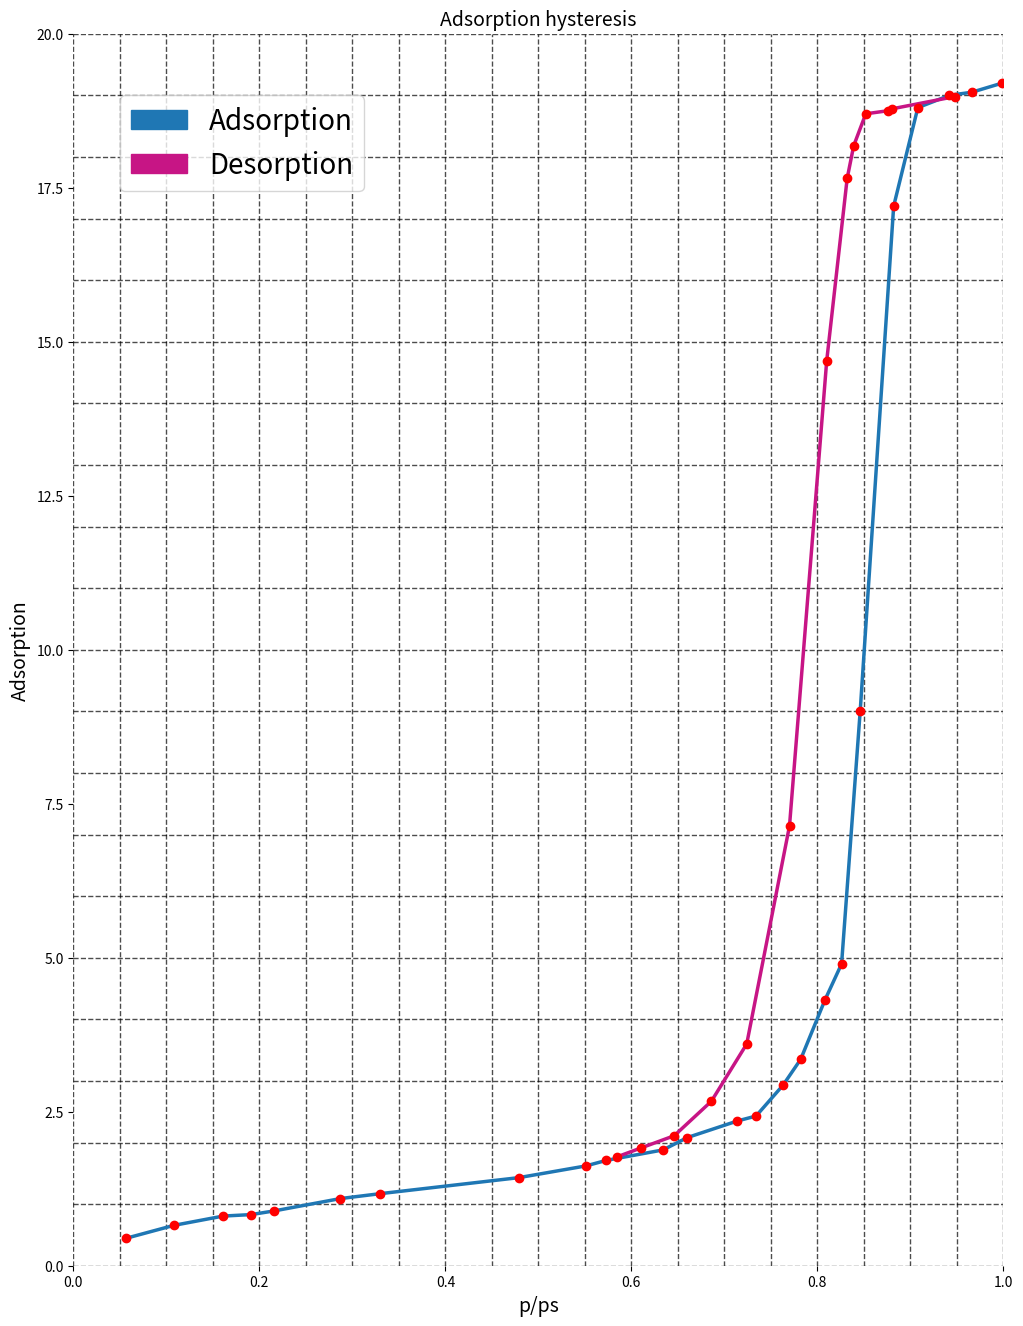
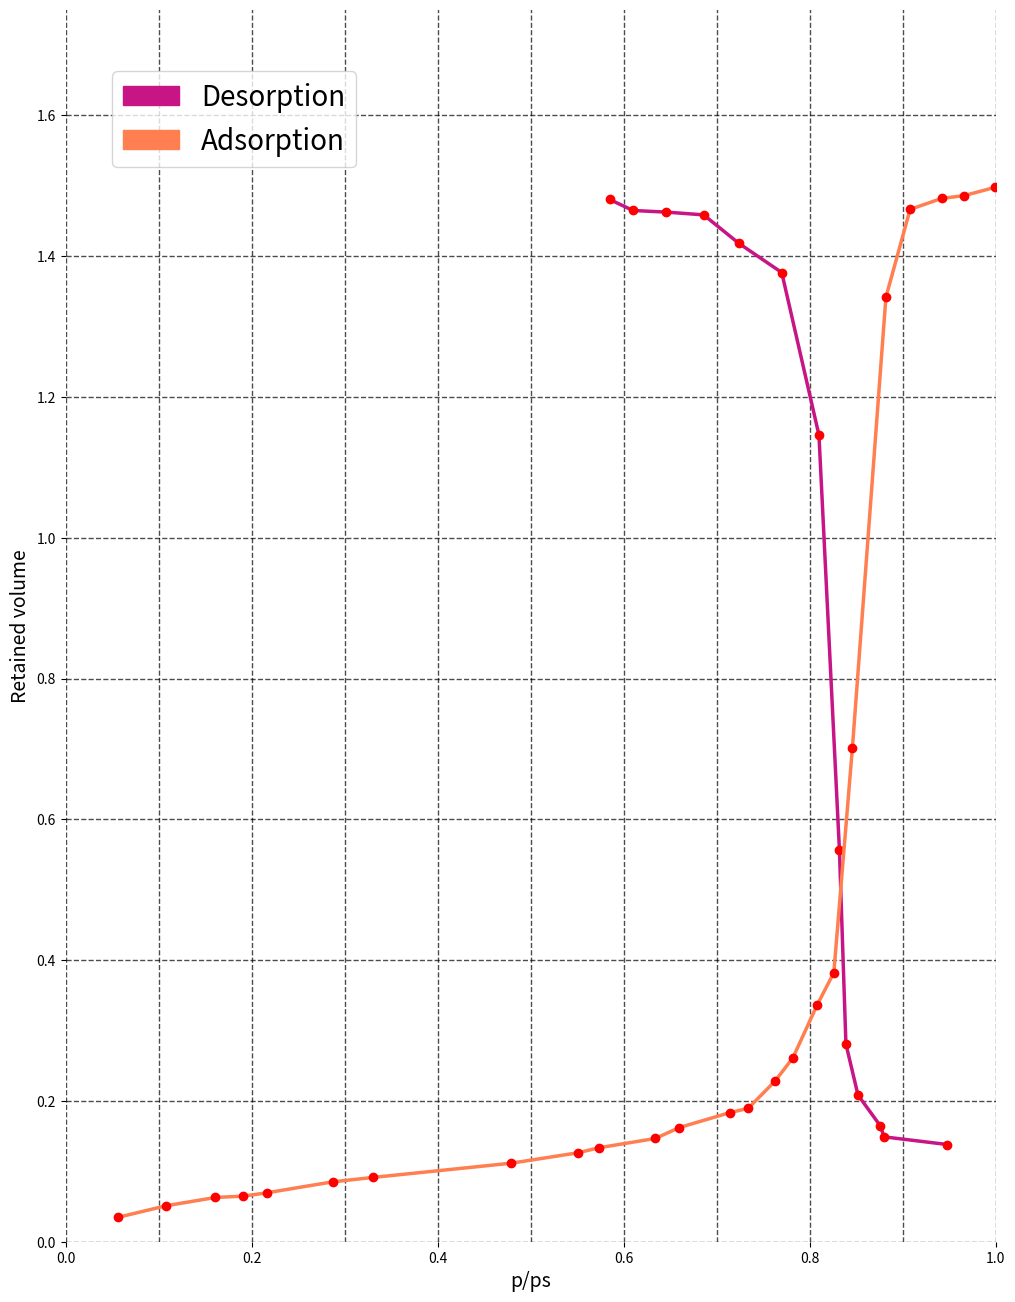
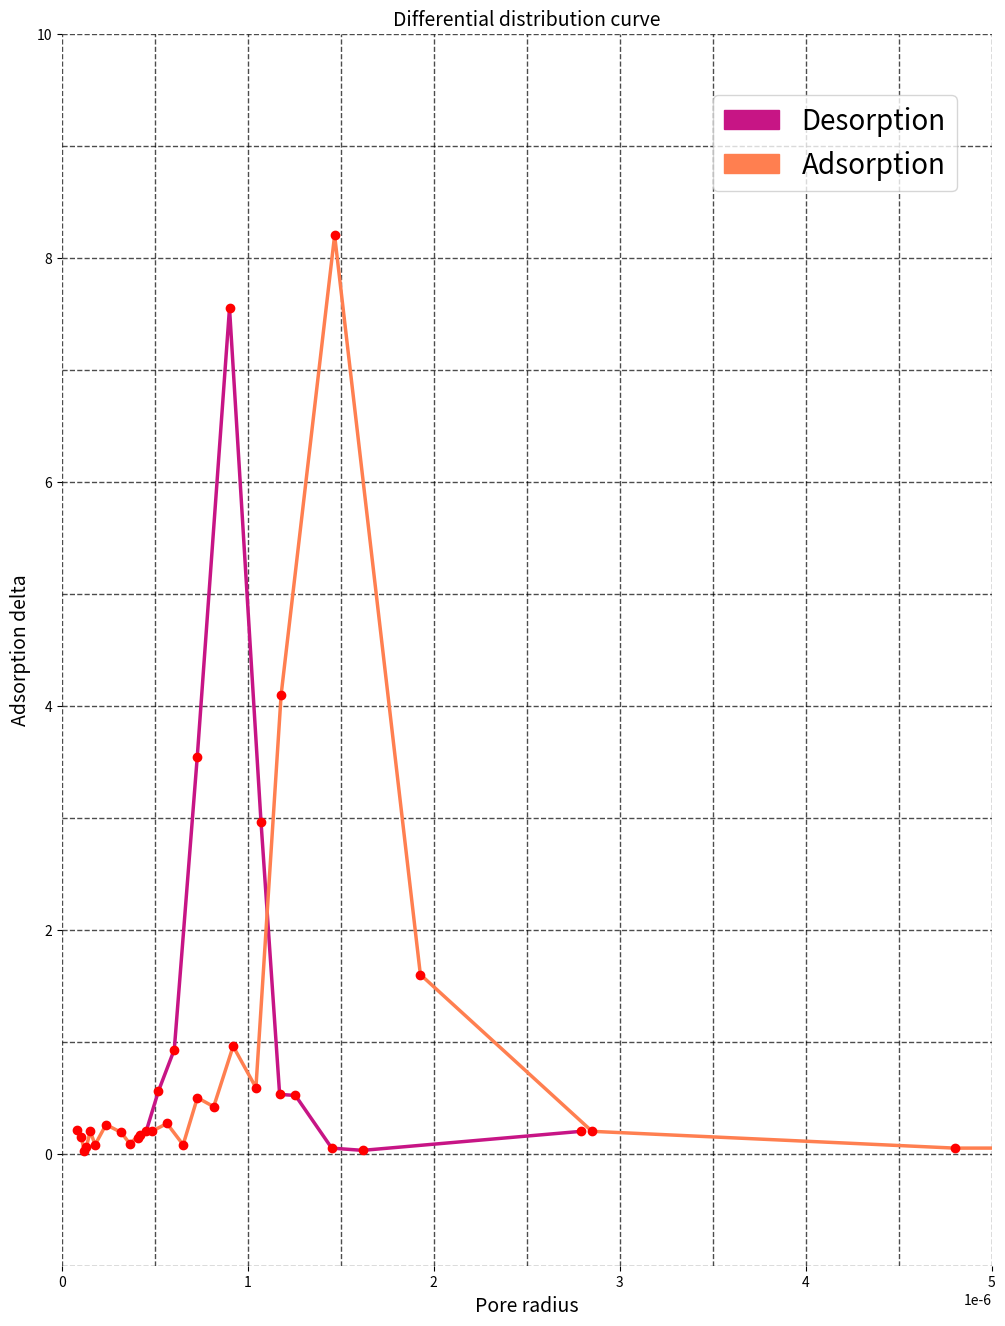

These charts were generated, in order, by the following Python code:
# -*- coding: utf-8 -*-

import matplotlib.pyplot as plt
import matplotlib.patches as mpatches
import pandas as pandas
import numpy as np
import math

fontsize = 14
tableau20 = [(31, 119, 180), (199, 21, 133),(255, 127, 80)]

for i in range(len(tableau20)):
	r, g, b = tableau20[i]
	tableau20[i] = (r / 255., g / 255., b / 255.)

class plot(object):
	def __init__(self, plt):
		self.plt = plt

		self.ax = self.plt.subplot(111)
		self.ax.spines["top"].set_visible(False)
		self.ax.spines["bottom"].set_visible(False)
		self.ax.spines["left"].set_visible(False)
		self.ax.spines["right"].set_visible(False)

		self.ax.get_xaxis().tick_bottom()
		self.ax.get_yaxis().tick_left()

	def _set_xlimiters(self, xlim_min, xlim_max):
		self.xlim_min = xlim_min
		self.xlim_max = xlim_max

		axes = self.plt.gca()
		axes.set_xlim([xlim_min, xlim_max])

	def _set_ylimeters(self, ylim_min, ylim_max):
		self.ylim_min = ylim_min
		self.ylim_max = ylim_max

		axes = self.plt.gca()
		axes.set_ylim([ylim_min, ylim_max])

	def _set_ticks(self):
		self.plt.xticks(fontsize = 14)
		self.plt.yticks(fontsize = 14)

	def _make_grid(self, xstep, ystep):
		#horizontal tick lines
		for y in np.arange(self.ylim_min, self.ylim_max + ystep, ystep):
			self.plt.plot(np.arange(self.xlim_min, self.xlim_max + xstep, xstep), [y] * len(np.arange(self.xlim_min, self.xlim_max + xstep, xstep)), 
			"--", color = "black", lw = 1, alpha = 0.7)

		# vertical tick lines
		for x in np.arange(self.xlim_min, self.xlim_max + xstep, xstep):
			self.plt.plot([x] * len(np.arange(self.ylim_min, self.ylim_max + ystep, ystep)), np.arange(self.ylim_min, self.ylim_max + ystep, ystep), 
				"--", color = "black", lw = 1, alpha = 0.7)

molar_mass = 78
density = 0.879
sigma = 28.88 * math.pow(10, -7)
R = 8.314
Temp = 293
molar_volume = molar_mass / density 

adsorption = [0.444, 0.655, 0.806, 0.83, 0.89, 1.09, 1.17, 1.43, 1.62,
	 1.71, 1.88, 2.08, 2.35, 2.43, 2.93, 3.35, 4.31, 4.90, 9.00,
	 17.20, 18.80, 19.00, 19.05, 19.20]

adsorption_pressures = [0.0563, 0.108, 0.161, 0.191, 0.216, 0.287, 0.330,
			 0.479, 0.551, 0.573, 0.634, 0.660, 0.714, 0.734,
			 0.763, 0.782, 0.808, 0.826, 0.846, 0.882, 0.908,
			 0.942, 0.966, 0.999]

desorption = [18.98, 18.78, 18.75, 18.70, 18.18, 17.65, 14.69, 
			  7.14, 3.60, 2.67, 2.11, 1.91, 1.77]

desorption_pressures = [0.948, 0.880, 0.876, 0.852, 0.839, 0.832,
						0.810, 0.770, 0.724, 0.686, 0.646, 0.610,
						0.585]

volume_pores_ads = [math.pow(10,-3) * molar_mass * adsorption[i] for i in range(0, len(adsorption))]

volume_pores_des = []
for num in reversed(desorption):
	volume_pores_des.append(math.pow(10,-3)*molar_mass*num)

radius_ads = [-2*sigma*molar_volume/(R*Temp*math.log(adsorption_pressures[i])) for i in range(0, len(adsorption_pressures))]
radius_des = [-2*sigma*molar_volume/(R*Temp*math.log(desorption_pressures[i])) for i in range(0, len(desorption_pressures))]

radius_ads_average = [(radius_ads[i] + radius_ads[i+1])/2 for i in range(0, len(radius_ads)-1)]
radius_des_average = [(radius_des[i] + radius_des[i+1])/2 for i in range(0, len(radius_des)-1)]

delta_adsorption = [adsorption[i] - adsorption[i+1] for i in range(0, len(adsorption)-1)]
delta_desorption = [desorption[i] - desorption[i+1] for i in range(0, len(desorption)-1)]

# --------------------------------------------------------------------------------------

plt.figure(figsize = (12, 16))

plot1 = plot(plt)

plot1._set_xlimiters(0, 1)
plot1._set_ylimeters(0, 20)
plot1._make_grid(0.05, 1)

plot1.plt.plot(adsorption_pressures, adsorption, lw = 2.5, label = "Adsorption", color = tableau20[0])
plot1.plt.plot(desorption_pressures, desorption, lw = 2.5, label = "Desorption", color = tableau20[1])
plot1.plt.plot(adsorption_pressures, adsorption, 'ro')
plot1.plt.plot(desorption_pressures, desorption, 'ro')

plot1.plt.xlabel('p/ps', fontsize = fontsize)
plot1.plt.ylabel('Adsorption', fontsize = fontsize)
plot1.plt.title('Adsorption hysteresis', fontsize = fontsize)

patch1 = mpatches.Patch(color = tableau20[0], label = "Adsorption")
patch2 = mpatches.Patch(color = tableau20[1], label = "Desorption")
plot1.plt.legend(handles = [patch1, patch2], bbox_to_anchor=(0.05, 0.95), 
		   loc=2, borderaxespad=0., prop = {'size' : 20})

plot1.plt.savefig('hysteresis.png')
# -----------------------------------------------------------------------------------

plt.figure(2, figsize = (12, 16))

plot2 = plot(plt)

plot2._set_xlimiters(0, 1)
plot2._set_ylimeters(0, 1.75)
plot2._make_grid(0.1, 0.2)

plot2.plt.plot(desorption_pressures, volume_pores_des, lw = 2.5, color = tableau20[1])
plot2.plt.plot(desorption_pressures, volume_pores_des, 'ro')

plot2.plt.xlabel('p/ps', fontsize = fontsize)
plot2.plt.ylabel('Retained volume', fontsize = fontsize)

plot2.plt.plot(adsorption_pressures, volume_pores_ads, lw = 2.5, color = tableau20[2])
plot2.plt.plot(adsorption_pressures, volume_pores_ads, 'ro')

patch1 = mpatches.Patch(color = tableau20[1], label = "Desorption")
patch2 = mpatches.Patch(color = tableau20[2], label = "Adsorption")
plot2.plt.legend(handles = [patch1, patch2], bbox_to_anchor = (0.05, 0.95),
		loc = 2, borderaxespad=0., prop = {'size' : 20})

plot2.plt.savefig('RetainedVolume.png')
# -------------------------------------------------------------------------------------

plt.figure(3, figsize = (12, 16))

plot3 = plot(plt)

plot3._set_xlimiters(0, 5 * math.pow(10,-6))
plot3._set_ylimeters(-1, 10)
plot3._make_grid(5*math.pow(10,-7), 1)

delta_adsorption_minus = [-delta_adsorption[i] for i in range(0, len(delta_adsorption))]

plot3.plt.plot(radius_des_average, delta_desorption, lw = 2.5, color = tableau20[1])
plot3.plt.plot(radius_ads_average, delta_adsorption_minus, lw = 2.5, color = tableau20[2])
plot3.plt.plot(radius_des_average, delta_desorption, 'ro')
plot3.plt.plot(radius_ads_average, delta_adsorption_minus, 'ro')

plot3.plt.xlabel('Pore radius', fontsize = fontsize)
plot3.plt.ylabel('Adsorption delta', fontsize = fontsize)
plot3.plt.title('Differential distribution curve', fontsize = fontsize)

patch1 = mpatches.Patch(color = tableau20[1], label = "Desorption")
patch2 = mpatches.Patch(color = tableau20[2], label = "Adsorption")
plot3.plt.legend(handles = [patch1, patch2], bbox_to_anchor = (0.70, 0.95),
		loc = 2, borderaxespad = 0., prop = {'size' : 20})

plot3.plt.savefig('DDC.png')